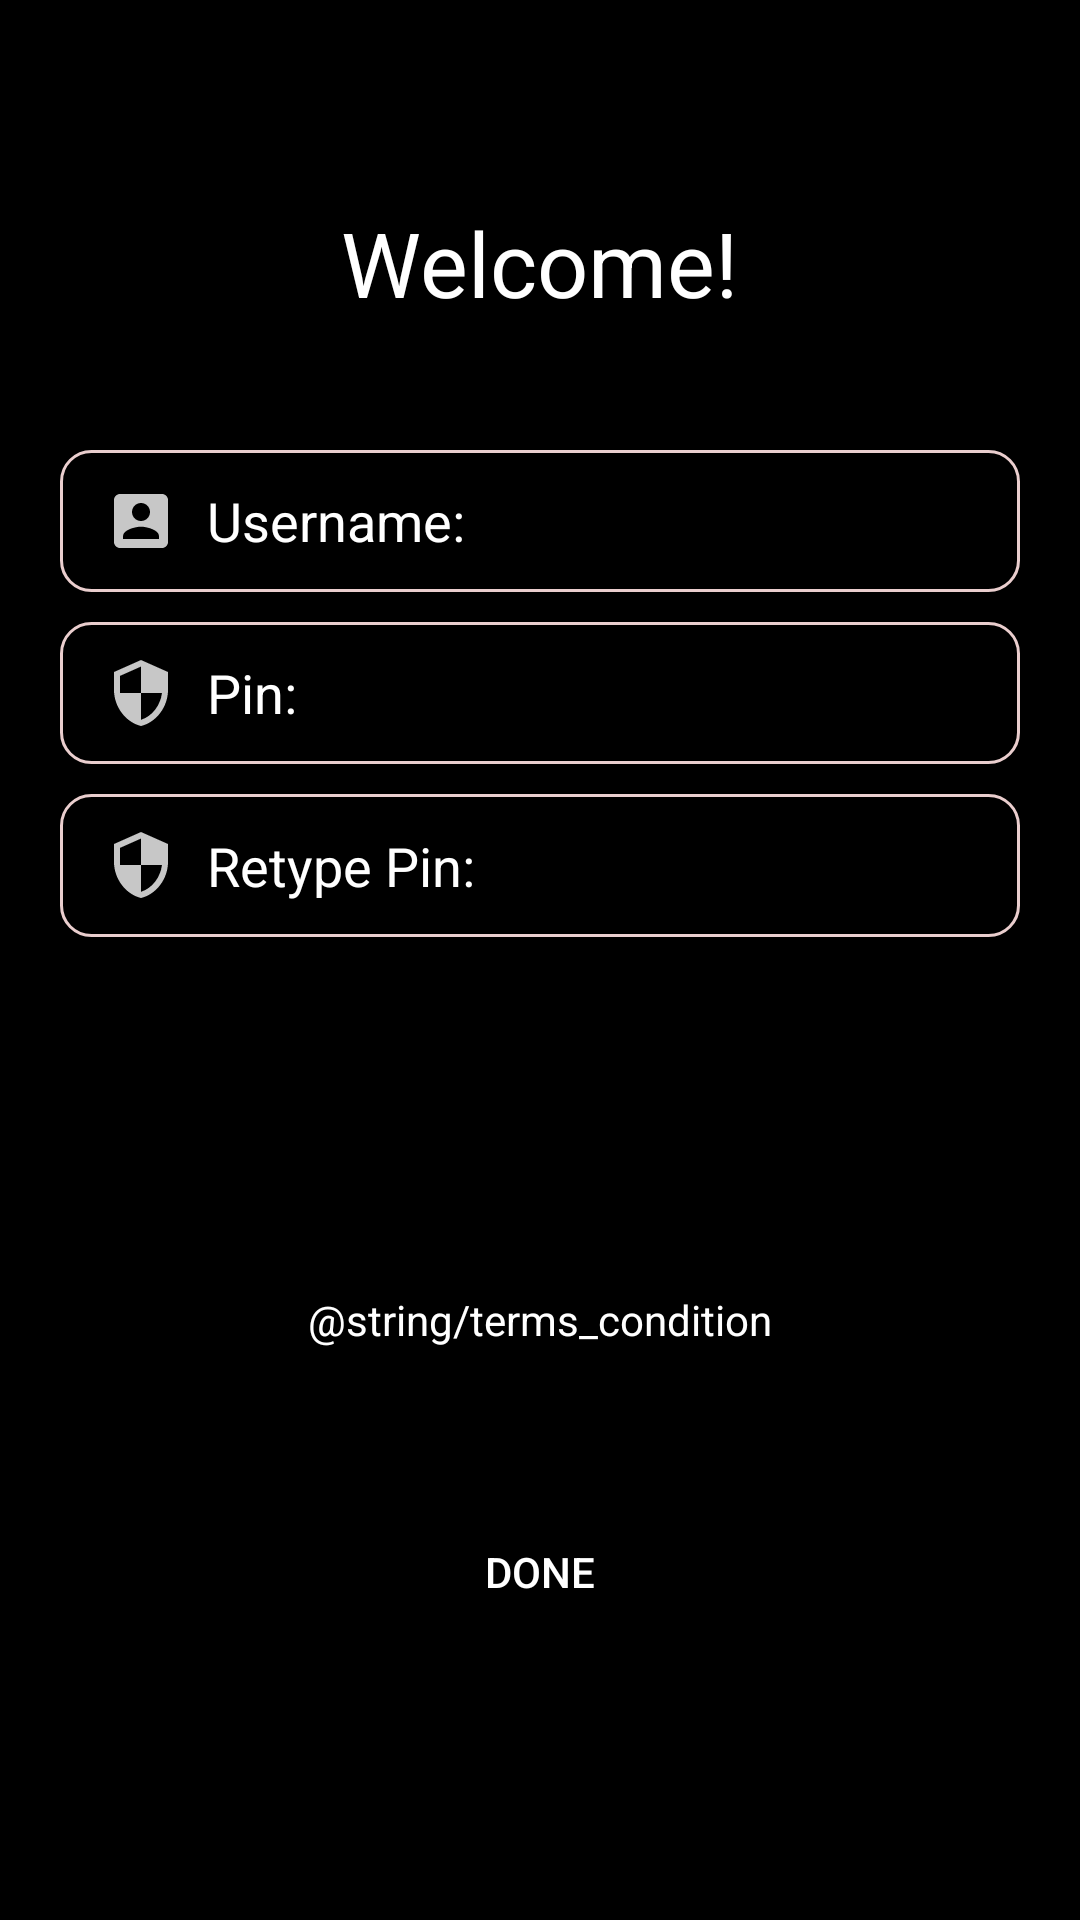

Produce the Android XML layout that renders to this screen, including the resource entries it uses.
<!-- AndroidManifest.xml: fallback theme Theme.MaterialComponents.DayNight.NoActionBar -->
<!-- res/layout/activity_sign_up.xml -->
<?xml version="1.0" encoding="utf-8"?>
<LinearLayout xmlns:android="http://schemas.android.com/apk/res/android"
    xmlns:tools="http://schemas.android.com/tools"
    android:layout_width="match_parent"
    android:layout_height="match_parent"
    android:orientation="vertical"
    android:padding="20dp"
    android:background="@color/black"
    android:weightSum="5"
    tools:context=".IncomeActivity">

    <LinearLayout
        android:layout_width="match_parent"
        android:layout_height="0dp"
        android:layout_weight="1"
        android:paddingTop="15dp"
        android:gravity="center"
        android:orientation="vertical">
        <TextView
            android:layout_width="wrap_content"
            android:layout_height="wrap_content"
            android:text="@string/welcome"
            android:textColor="@color/white"
            android:textSize="30sp"/>
    </LinearLayout>

    <LinearLayout
        android:layout_width="match_parent"
        android:layout_height="0dp"
        android:layout_weight="2"
        android:paddingTop="10dp"
        android:paddingBottom="10dp"
        android:weightSum="4"
        android:orientation="vertical">
        <EditText
            android:id="@+id/etUsername"
            android:layout_width="match_parent"
            android:layout_height="0dp"
            android:layout_weight="1"
            android:paddingStart="15dp"
            android:paddingEnd="15dp"
            android:layout_marginBottom="10dp"
            android:hint="@string/username"
            android:textColor="@color/white"
            android:textColorHint="@color/white"
            android:inputType="text"
            android:drawableStart="@drawable/ic_user"
            android:drawablePadding="10dp"
            android:background="@drawable/edittext_design"
            android:autofillHints="@string/username" />
        <EditText
            android:id="@+id/etPassword"
            android:layout_width="match_parent"
            android:layout_height="0dp"
            android:layout_weight="1"
            android:paddingStart="15dp"
            android:paddingEnd="15dp"
            android:layout_marginBottom="10dp"
            android:hint="@string/password"
            android:textColor="@color/white"
            android:textColorHint="@color/white"
            android:inputType="numberPassword"
            android:drawableStart="@drawable/ic_password"
            android:drawablePadding="10dp"
            android:background="@drawable/edittext_design"
            android:autofillHints="@string/password" />
        <EditText
            android:id="@+id/etRetypePassword"
            android:layout_width="match_parent"
            android:layout_height="0dp"
            android:layout_weight="1"
            android:paddingStart="15dp"
            android:paddingEnd="15dp"
            android:layout_marginBottom="10dp"
            android:hint="@string/retype_password"
            android:drawableStart="@drawable/ic_password"
            android:drawablePadding="10dp"
            android:textColor="@color/white"
            android:textColorHint="@color/white"
            android:inputType="numberPassword"
            android:background="@drawable/edittext_design"
            android:autofillHints="@string/retype_password" />
    </LinearLayout>

    <LinearLayout
        android:layout_width="match_parent"
        android:layout_height="0dp"
        android:layout_weight="1">
        <TextView
            android:layout_width="match_parent"
            android:layout_height="match_parent"
            android:text="@string/terms_condition"
            android:textColor="@color/white"
            android:gravity="center"/>
    </LinearLayout>
    <LinearLayout
        android:layout_width="match_parent"
        android:layout_height="0dp"
        android:layout_weight="1">
        <Button
            android:id="@+id/btSignUp"
            android:layout_width="match_parent"
            android:layout_height="wrap_content"
            android:text="@string/sign_up_button"
            android:background="@drawable/button_design"
            android:textColor="@color/white"
            android:gravity="center"/>
    </LinearLayout>

</LinearLayout>
<!-- resources referenced by this layout -->
<resources>
  <color name="black">#FF000000</color>
  <color name="white">#FFFFFFFF</color>
  <!-- drawable button_design (drawable) -->
  <?xml version="1.0" encoding="utf-8"?>
  <ripple xmlns:android="http://schemas.android.com/apk/res/android" android:color="@color/white">
      <item>
          <shape android:shape="rectangle">
              <solid android:color="?attr/ButtonColor"/>
              <corners android:radius="10dp"/>
          </shape>
      </item>
  </ripple>
  <!-- drawable edittext_design (drawable) -->
  <?xml version="1.0" encoding="utf-8"?>
  <shape xmlns:android="http://schemas.android.com/apk/res/android"
      android:shape="rectangle">
      
      <solid android:color="?attr/TitleBarColor" />
      
      <stroke android:width="1dp" android:color="#EACECE"/>
      <corners android:radius="10dp"/>
  </shape>
  <!-- drawable ic_password (drawable) -->
  <vector android:height="24dp" android:tint="#C7C7C7"
      android:viewportHeight="24" android:viewportWidth="24"
      android:width="24dp" xmlns:android="http://schemas.android.com/apk/res/android">
      <path android:fillColor="@android:color/white" android:pathData="M12,1L3,5v6c0,5.55 3.84,10.74 9,12 5.16,-1.26 9,-6.45 9,-12L21,5l-9,-4zM12,11.99h7c-0.53,4.12 -3.28,7.79 -7,8.94L12,12L5,12L5,6.3l7,-3.11v8.8z"/>
  </vector>
  <!-- drawable ic_user (drawable) -->
  <vector android:height="24dp" android:tint="#C7C7C7"
      android:viewportHeight="24" android:viewportWidth="24"
      android:width="24dp" xmlns:android="http://schemas.android.com/apk/res/android">
      <path android:fillColor="@android:color/white" android:pathData="M3,5v14c0,1.1 0.89,2 2,2h14c1.1,0 2,-0.9 2,-2L21,5c0,-1.1 -0.9,-2 -2,-2L5,3c-1.11,0 -2,0.9 -2,2zM15,9c0,1.66 -1.34,3 -3,3s-3,-1.34 -3,-3 1.34,-3 3,-3 3,1.34 3,3zM6,17c0,-2 4,-3.1 6,-3.1s6,1.1 6,3.1v1L6,18v-1z"/>
  </vector>
  <string name="password">Pin:</string>
  <string name="retype_password">Retype Pin:</string>
  <string name="sign_up_button">Done</string>
  <string name="username">Username:</string>
  <string name="welcome">Welcome!</string>
</resources>
